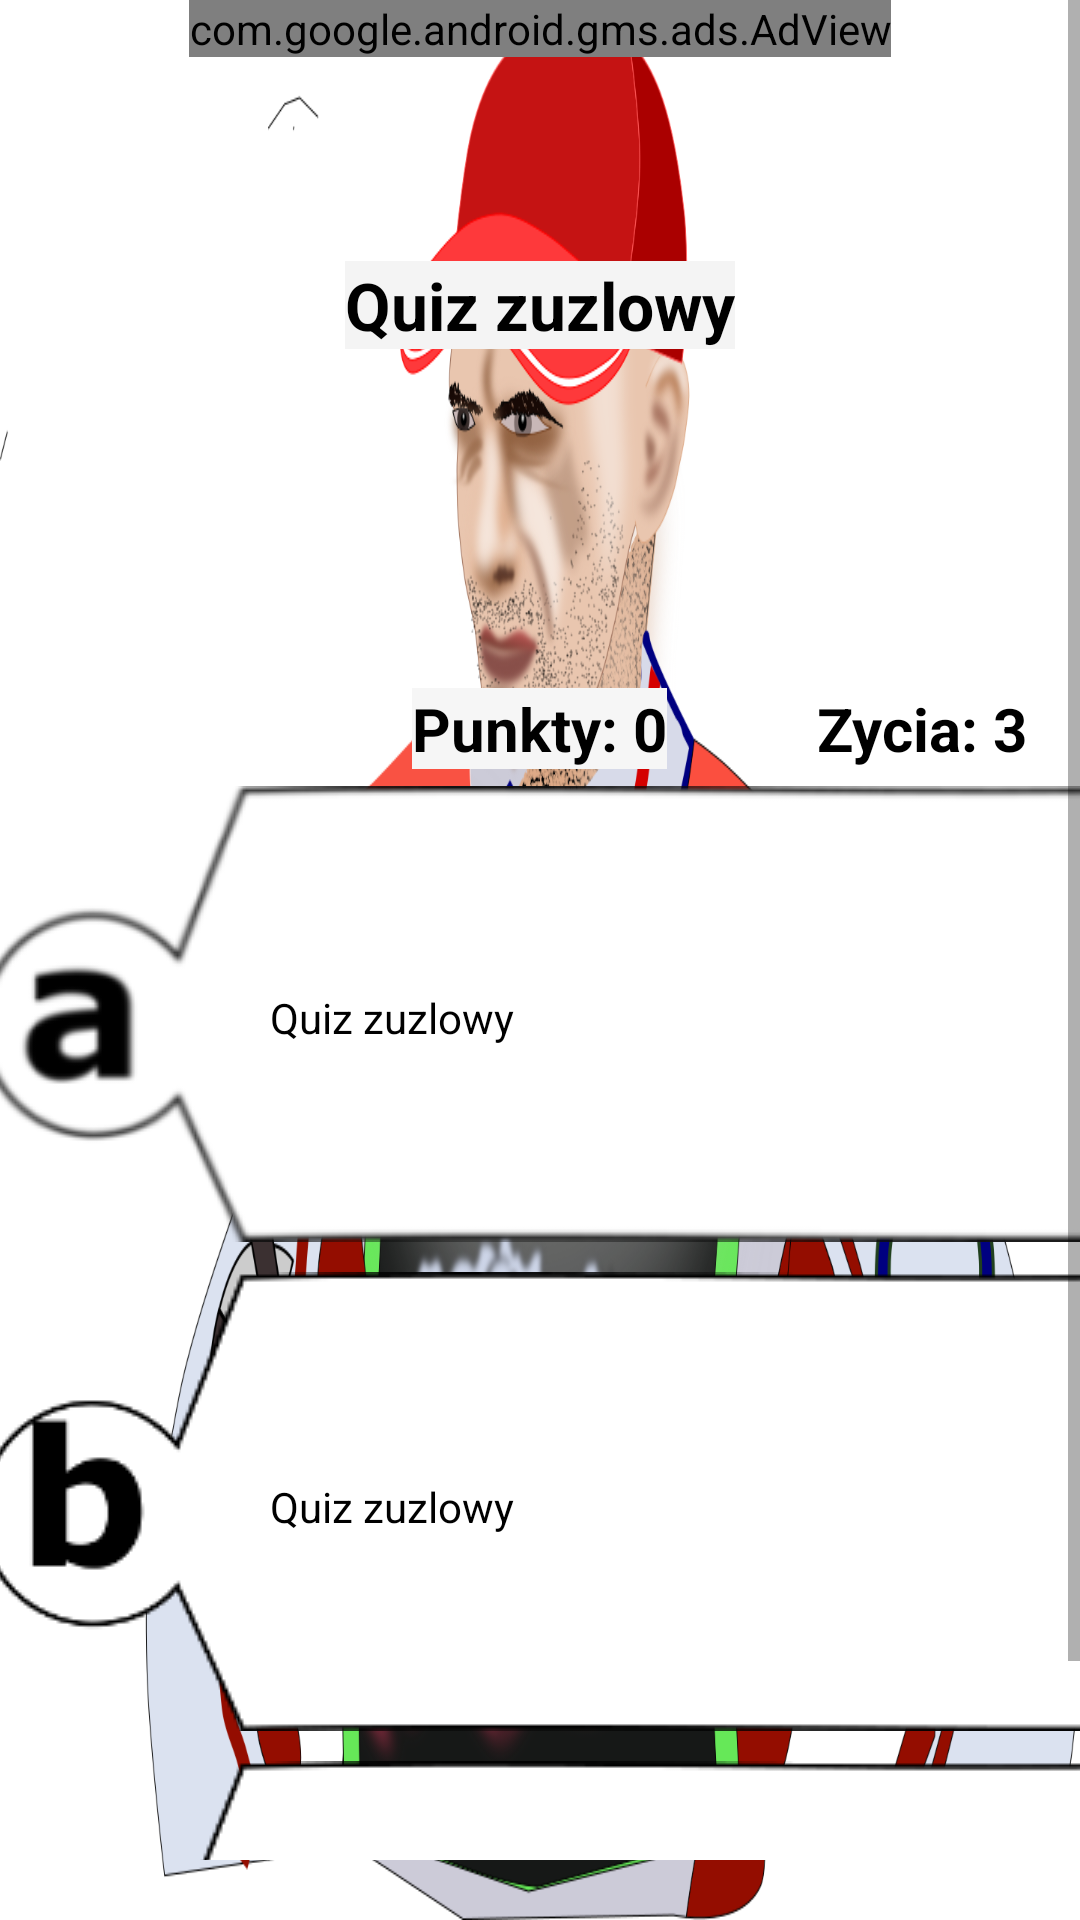

This screen was rendered from an Android layout file. Write that file and the resources it references.
<!-- AndroidManifest.xml: application theme Theme.QuizZuzlowy -->
<!-- res/layout/activity_quiz.xml -->
<?xml version="1.0" encoding="utf-8"?>
<RelativeLayout xmlns:android="http://schemas.android.com/apk/res/android"
    xmlns:app="http://schemas.android.com/apk/res-auto"
    xmlns:tools="http://schemas.android.com/tools"
    android:layout_width="match_parent"
    android:layout_height="match_parent"
    tools:context=".Quiz"
    android:background="@drawable/gol">

    <com.google.android.gms.ads.AdView
        android:id="@+id/adViewQuiz"
        android:layout_width="wrap_content"
        android:layout_height="wrap_content"
        android:layout_marginTop="0dp"
        android:layout_centerHorizontal="true"
        app:adSize="BANNER"
        app:adUnitId="ca-app-pub-8888258329683719/6546896786">
    </com.google.android.gms.ads.AdView>

    <ScrollView
        android:id="@+id/scrollView4"
        android:layout_width="fill_parent"
        android:layout_height="fill_parent"
        android:paddingTop="12dp"
        android:paddingBottom="20dp"
        android:scrollbarStyle="outsideOverlay">

        <RelativeLayout
            android:id="@+id/linearLayout1"
            android:layout_width="match_parent"
            android:layout_height="wrap_content">

            <ImageButton
                android:id="@+id/nextPyt"
                android:layout_width="wrap_content"
                android:layout_height="wrap_content"
                android:layout_below="@+id/odpa"
                android:layout_marginTop="-200dp"
                android:background="#00000000"
                android:visibility="invisible"
                app:srcCompat="@drawable/przejscie" />

            <TextView
                android:id="@+id/pytania"
                android:layout_width="wrap_content"
                android:layout_height="wrap_content"
                android:layout_centerHorizontal="true"
                android:layout_marginLeft="40dp"
                android:layout_marginTop="75dp"
                android:background="#F4F4F4"
                android:text="@string/app_name"
                android:textColor="#000000"
                android:textSize="22sp"
                android:textStyle="bold" />

            <TextView
                android:id="@+id/punkty"
                android:layout_width="wrap_content"
                android:layout_height="wrap_content"
                android:layout_below="@+id/odpa"
                android:layout_centerHorizontal="true"
                android:layout_marginTop="-185dp"
                android:background="#F6F6F6"
                android:text="Punkty: 0"
                android:textColor="#000000"
                android:textSize="20sp"
                android:textStyle="bold" />

            <TextView
                android:id="@+id/zycie"
                android:layout_width="wrap_content"
                android:layout_height="wrap_content"
                android:layout_below="@+id/odpa"
                android:layout_marginLeft="50dp"
                android:layout_marginTop="-185dp"
                android:layout_toRightOf="@+id/punkty"
                android:background="#FFFFFF"
                android:text="Zycia: 3"
                android:textColor="#000000"
                android:textSize="20sp"
                android:textStyle="bold" />

            <ImageButton
                android:id="@+id/odpa"
                android:layout_width="wrap_content"
                android:layout_height="wrap_content"
                android:layout_centerHorizontal="true"
                android:layout_marginTop="250dp"
                android:background="#00000000"
                app:srcCompat="@drawable/odpowiedza" />

            <ImageButton
                android:id="@+id/brawoOdpA"
                android:layout_width="wrap_content"
                android:layout_height="wrap_content"
                android:layout_centerHorizontal="true"
                android:layout_marginTop="250dp"
                android:background="#00000000"
                android:visibility="invisible"
                app:srcCompat="@drawable/brawo" />

            <ImageButton
                android:id="@+id/bladOdpA"
                android:layout_width="wrap_content"
                android:layout_height="wrap_content"
                android:layout_centerHorizontal="true"
                android:layout_marginTop="250dp"
                android:background="#00000000"
                android:visibility="invisible"
                app:srcCompat="@drawable/blad2" />

            <TextView
                android:id="@+id/textOdpA"
                android:layout_width="wrap_content"
                android:layout_height="100dp"
                android:layout_below="@id/odpa"
                android:layout_marginStart="90dp"
                android:layout_marginTop="-125dp"
                android:layout_marginEnd="15dp"
                android:text="@string/app_name"
                android:gravity="center"
                android:textColor="#000000"
                android:textSize="14sp" />

            <ImageButton
                android:id="@+id/odpb"
                android:layout_width="wrap_content"
                android:layout_height="wrap_content"
                android:layout_below="@+id/odpa"
                android:layout_centerHorizontal="true"
                android:layout_marginTop="10dp"
                android:background="#00000000"
                app:srcCompat="@drawable/odpowiedzb" />

            <ImageButton
                android:id="@+id/brawoOdpB"
                android:layout_width="wrap_content"
                android:layout_height="wrap_content"
                android:layout_below="@+id/odpa"
                android:layout_centerHorizontal="true"
                android:layout_marginTop="10dp"
                android:background="#00000000"
                android:visibility="invisible"
                app:srcCompat="@drawable/brawo" />

            <ImageButton
                android:id="@+id/bladOdpB"
                android:layout_width="wrap_content"
                android:layout_height="wrap_content"
                android:layout_below="@+id/odpa"
                android:layout_centerHorizontal="true"
                android:layout_marginTop="10dp"
                android:background="#00000000"
                android:visibility="invisible"
                app:srcCompat="@drawable/blad2" />

            <TextView
                android:id="@+id/textOdpB"
                android:layout_width="wrap_content"
                android:layout_height="100dp"
                android:layout_marginStart="90dp"
                android:layout_marginEnd="15dp"
                android:layout_below="@id/odpb"
                android:layout_marginTop="-125dp"
                android:text="@string/app_name"
                android:textColor="#000000"
                android:gravity="center"
                android:textSize="14sp" />

            <ImageButton
                android:id="@+id/odpc"
                android:layout_width="wrap_content"
                android:layout_height="wrap_content"
                android:layout_below="@+id/odpb"
                android:layout_centerHorizontal="true"
                android:layout_marginTop="10dp"
                android:background="#00000000"
                app:srcCompat="@drawable/odpowiedzc" />

            <ImageButton
                android:id="@+id/brawoOdpC"
                android:layout_width="wrap_content"
                android:layout_height="wrap_content"
                android:layout_below="@+id/odpb"
                android:layout_centerHorizontal="true"
                android:layout_marginTop="10dp"
                android:background="#00000000"
                android:visibility="invisible"
                app:srcCompat="@drawable/brawo" />

            <ImageButton
                android:id="@+id/bladOdpC"
                android:layout_width="wrap_content"
                android:layout_height="wrap_content"
                android:layout_below="@+id/odpb"
                android:layout_centerHorizontal="true"
                android:layout_marginTop="10dp"
                android:background="#00000000"
                android:visibility="invisible"
                app:srcCompat="@drawable/blad2" />

            <TextView
                android:id="@+id/textOdpC"
                android:layout_width="wrap_content"
                android:layout_height="100dp"
                android:layout_marginStart="90dp"
                android:layout_marginEnd="15dp"
                android:gravity="center"
                android:layout_below="@id/odpc"
                android:layout_marginTop="-125dp"
                android:text="@string/app_name"
                android:textColor="#000000"
                android:textSize="14sp" />

        </RelativeLayout>
    </ScrollView>
</RelativeLayout>
<!-- resources referenced by this layout -->
<resources>
  <!-- drawable blad2: png bitmap (drawable, 23429 bytes) -->
  <!-- drawable brawo: png bitmap (drawable, 27547 bytes) -->
  <!-- drawable gol: png bitmap (drawable, 479998 bytes) -->
  <!-- drawable odpowiedza: png bitmap (drawable, 12623 bytes) -->
  <!-- drawable odpowiedzb: png bitmap (drawable, 6143 bytes) -->
  <!-- drawable odpowiedzc: png bitmap (drawable, 6131 bytes) -->
  <!-- drawable przejscie: png bitmap (drawable, 7915 bytes) -->
  <string name="app_name">Quiz zuzlowy</string>
  <style name="Theme.QuizZuzlowy" parent="Theme.MaterialComponents.DayNight.DarkActionBar">
          
          <item name="colorPrimary">@color/purple_500</item>
          <item name="colorPrimaryVariant">@color/purple_700</item>
          <item name="colorOnPrimary">@color/white</item>
          
          <item name="colorSecondary">@color/teal_200</item>
          <item name="colorSecondaryVariant">@color/teal_700</item>
          <item name="colorOnSecondary">@color/black</item>
          
          <item name="android:statusBarColor" tools:targetApi="l">?attr/colorPrimaryVariant</item>
          
      </style>
  <!-- not gathered from this repository: default colours our renderer supplied (Android Studio template values) -->
  <color name="purple_500">#FF6200EE</color>
  <color name="purple_700">#FF3700B3</color>
  <color name="teal_200">#FF03DAC5</color>
  <color name="teal_700">#FF018786</color>
  <color name="black">#FF000000</color>
  <color name="white">#FFFFFFFF</color>
</resources>
